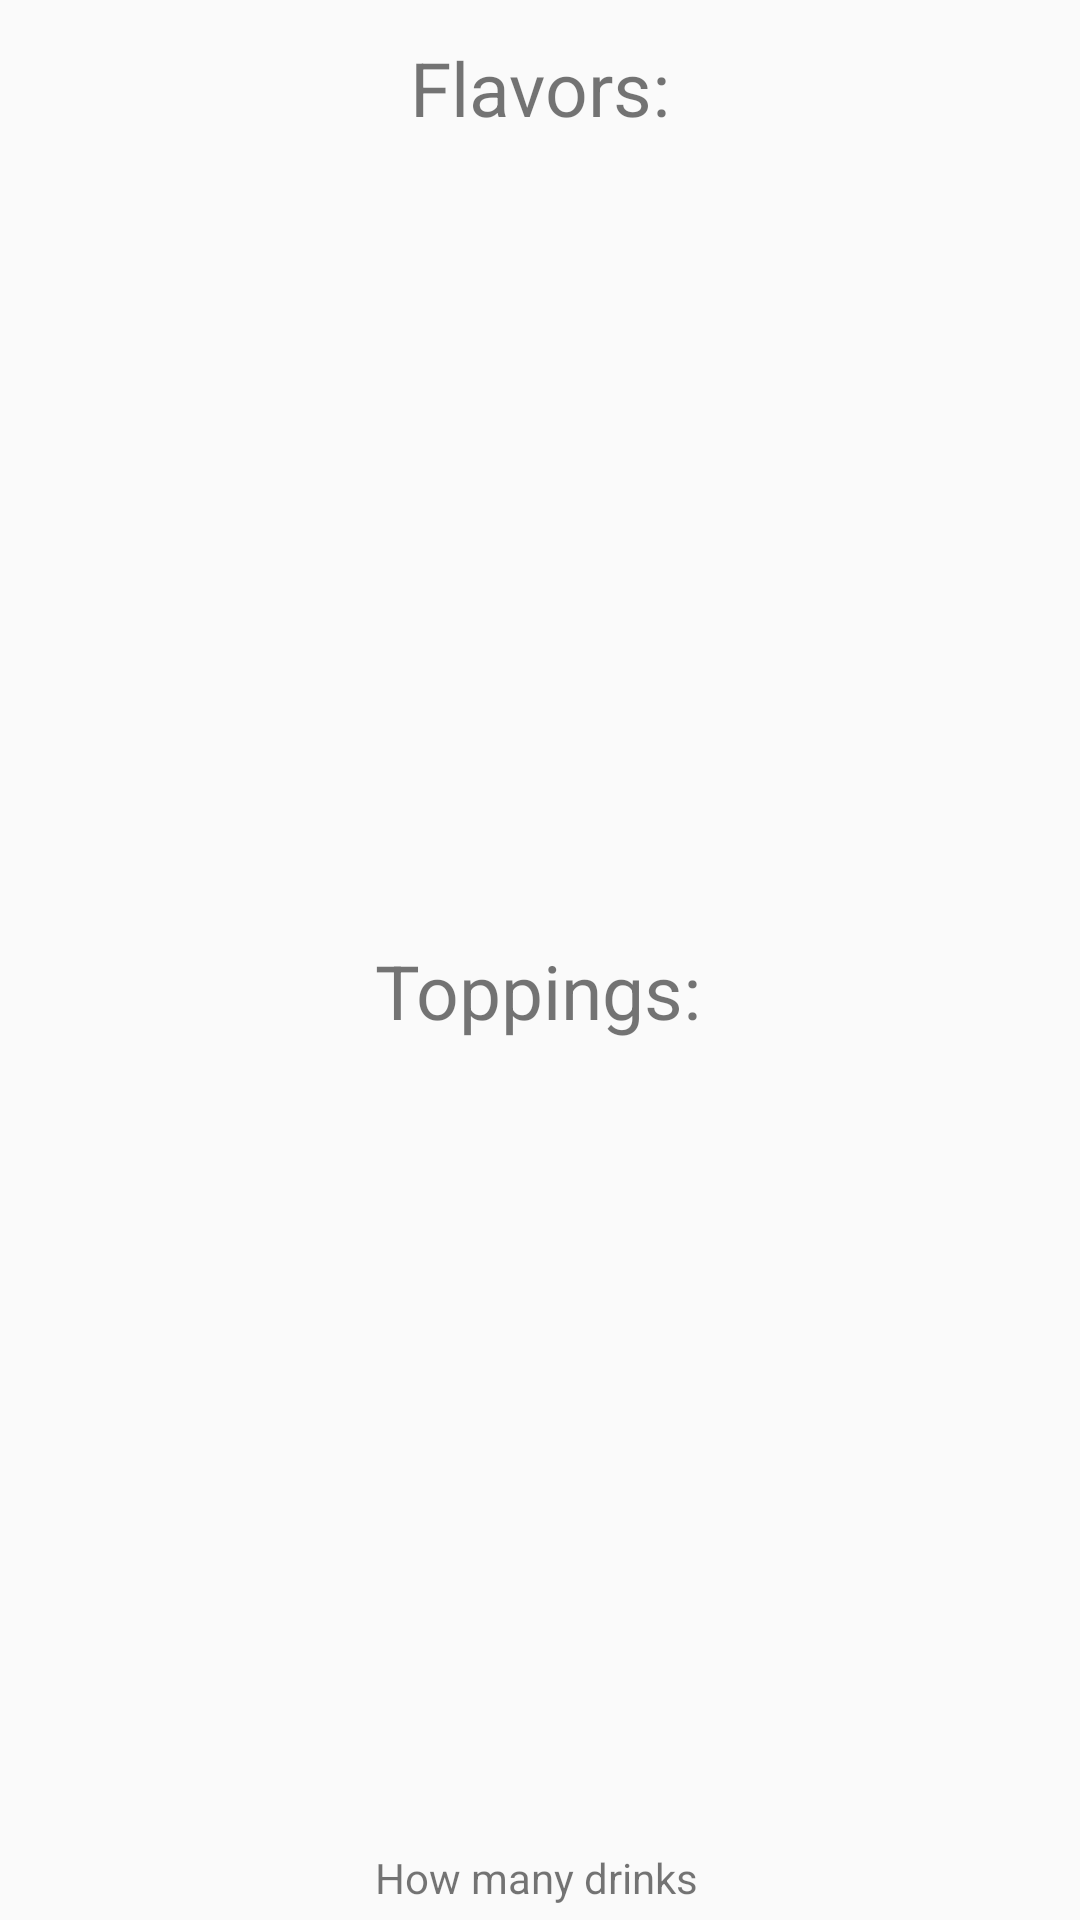

Reconstruct the res/layout file that produces this screen, plus the resources it refers to.
<!-- AndroidManifest.xml: application theme Theme.ScrumProject1 -->
<!-- res/layout/itemselectionui.xml -->
<?xml version="1.0" encoding="utf-8"?>
<androidx.constraintlayout.widget.ConstraintLayout xmlns:android="http://schemas.android.com/apk/res/android"
    xmlns:app="http://schemas.android.com/apk/res-auto"
    xmlns:tools="http://schemas.android.com/tools"
    android:layout_width="match_parent"
    android:layout_height="match_parent"
    tools:context=".ItemSelectionScreen">

    <ScrollView
        android:id="@+id/scrollView1"
        android:layout_width="414dp"
        android:layout_height="250dp"
        android:fadeScrollbars="false"
        android:scrollbarAlwaysDrawVerticalTrack="true"
        android:scrollbarThumbVertical="@drawable/custom_scrollbar_thumb"
        android:scrollbarTrackVertical="@drawable/custom_scrollbar_track"
        android:scrollbars="vertical"
        app:layout_constraintBottom_toTopOf="@+id/rectangle_view"
        app:layout_constraintEnd_toEndOf="parent"
        app:layout_constraintStart_toStartOf="parent"
        app:layout_constraintTop_toTopOf="parent"
        app:layout_constraintVertical_bias="1.0">

        <LinearLayout
            android:id="@+id/flavorContainer"
            android:layout_width="match_parent"
            android:layout_height="wrap_content"
            android:orientation="vertical"></LinearLayout>
    </ScrollView>

    <View
        android:id="@+id/rectangle_view"
        android:layout_width="match_parent"
        android:layout_height="5dp"
        android:layout_marginTop="308dp"
        android:alpha="0"
        android:background="@color/brown"
        app:layout_constraintEnd_toEndOf="parent"
        app:layout_constraintTop_toTopOf="parent" />

    <ScrollView
        android:id="@+id/scrollView2"
        android:layout_width="414dp"
        android:layout_height="257dp"
        android:layout_marginTop="46dp"
        android:fadeScrollbars="false"
        android:scrollbarAlwaysDrawVerticalTrack="true"
        android:scrollbarThumbVertical="@drawable/custom_scrollbar_thumb"
        android:scrollbarTrackVertical="@drawable/custom_scrollbar_track"
        android:scrollbars="vertical"
        app:layout_constraintBottom_toBottomOf="parent"
        app:layout_constraintEnd_toEndOf="parent"
        app:layout_constraintStart_toStartOf="parent"
        app:layout_constraintTop_toBottomOf="@+id/rectangle_view"
        app:layout_constraintVertical_bias="0.0">

        <LinearLayout
            android:id="@+id/toppingContainer"
            android:layout_width="match_parent"
            android:layout_height="wrap_content"
            android:orientation="vertical"></LinearLayout>


    </ScrollView>


    <Button
        android:id="@+id/addtocartButton"
        android:layout_width="103dp"
        android:layout_height="48dp"
        android:layout_marginTop="48dp"
        android:background="@drawable/roundedbutton"
        android:text="Add to Cart"
        android:textColor="@android:color/white"
        app:layout_constraintEnd_toEndOf="parent"
        app:layout_constraintHorizontal_bias="0.948"
        app:layout_constraintStart_toStartOf="parent"
        app:layout_constraintTop_toBottomOf="@+id/scrollView2" />

    <Button
        android:id="@+id/discardButton"
        android:layout_width="wrap_content"
        android:layout_height="wrap_content"
        android:layout_marginTop="48dp"
        android:background="@drawable/roundedbutton"
        android:text="Discard"
        android:textColor="@android:color/white"
        app:layout_constraintEnd_toEndOf="parent"
        app:layout_constraintHorizontal_bias="0.08"
        app:layout_constraintStart_toStartOf="parent"
        app:layout_constraintTop_toBottomOf="@+id/scrollView2" />

    <TextView
        android:id="@+id/textView5"
        android:layout_width="wrap_content"
        android:layout_height="wrap_content"
        android:text="Flavors:"
        android:textSize="25dp"
        app:layout_constraintBottom_toTopOf="@+id/scrollView1"
        app:layout_constraintEnd_toEndOf="parent"
        app:layout_constraintStart_toStartOf="parent"
        app:layout_constraintTop_toTopOf="parent" />

    <TextView
        android:id="@+id/textView6"
        android:layout_width="wrap_content"
        android:layout_height="wrap_content"
        android:layout_marginBottom="12dp"
        android:text="Toppings:"
        android:textSize="25dp"
        app:layout_constraintBottom_toTopOf="@+id/scrollView2"
        app:layout_constraintEnd_toEndOf="parent"
        app:layout_constraintHorizontal_bias="0.498"
        app:layout_constraintStart_toStartOf="parent" />

    <TextView
        android:id="@+id/textView8"
        android:layout_width="wrap_content"
        android:layout_height="wrap_content"
        android:text="How many drinks"
        app:layout_constraintBottom_toTopOf="@+id/itemCoffeeTextView"
        app:layout_constraintEnd_toEndOf="parent"
        app:layout_constraintHorizontal_bias="0.495"
        app:layout_constraintStart_toStartOf="parent"
        app:layout_constraintTop_toBottomOf="@+id/scrollView2"
        app:layout_constraintVertical_bias="0.045" />

    <TextView
        android:id="@+id/textView9"
        android:layout_width="wrap_content"
        android:layout_height="wrap_content"
        android:text="to add to cart?"
        app:layout_constraintBottom_toBottomOf="@+id/itemCoffeeTextView"
        app:layout_constraintEnd_toEndOf="parent"
        app:layout_constraintHorizontal_bias="0.498"
        app:layout_constraintStart_toStartOf="parent"
        app:layout_constraintTop_toBottomOf="@+id/textView8"
        app:layout_constraintVertical_bias="0.0" />

    <Button
        android:id="@+id/add_coffee_button"
        android:layout_width="57dp"
        android:layout_height="39dp"
        android:layout_marginStart="221dp"
        android:layout_marginTop="659dp"
        android:layout_marginEnd="133dp"
        android:layout_marginBottom="33dp"
        android:text="+"
        app:layout_constraintBottom_toBottomOf="parent"
        app:layout_constraintEnd_toEndOf="parent"
        app:layout_constraintStart_toStartOf="parent"
        app:layout_constraintTop_toTopOf="parent" />

    <TextView
        android:id="@+id/itemCoffeeTextView"
        android:layout_width="wrap_content"
        android:layout_height="wrap_content"
        android:layout_marginStart="176dp"
        android:layout_marginTop="671dp"
        android:layout_marginEnd="177dp"
        android:layout_marginBottom="41dp"
        android:text="TextView"
        app:layout_constraintBottom_toBottomOf="parent"
        app:layout_constraintEnd_toEndOf="parent"
        app:layout_constraintStart_toStartOf="parent"
        app:layout_constraintTop_toTopOf="parent" />

    <Button
        android:id="@+id/remove_coffee_button"
        android:layout_width="58dp"
        android:layout_height="39dp"
        android:layout_marginStart="130dp"
        android:layout_marginTop="659dp"
        android:layout_marginEnd="223dp"
        android:layout_marginBottom="33dp"
        android:text="-"
        app:layout_constraintBottom_toBottomOf="parent"
        app:layout_constraintEnd_toEndOf="parent"
        app:layout_constraintStart_toStartOf="parent"
        app:layout_constraintTop_toTopOf="parent" />

</androidx.constraintlayout.widget.ConstraintLayout>
<!-- resources referenced by this layout -->
<resources>
  <color name="brown">#35251c</color>
  <!-- drawable custom_scrollbar_thumb (drawable) -->
  <?xml version="1.0" encoding="utf-8"?>
  <shape xmlns:android="http://schemas.android.com/apk/res/android">
      <size android:width="12dp" />
      <solid android:color="@color/scrollbar_thumb" />
  </shape>
  <!-- drawable custom_scrollbar_track (drawable) -->
  <?xml version="1.0" encoding="utf-8"?>
  <shape xmlns:android="http://schemas.android.com/apk/res/android">
      <size android:width="12dp" />
      <solid android:color="@color/scrollbar_track" />
  
  </shape>
  <!-- drawable roundedbutton (drawable) -->
  <?xml version="1.0" encoding="utf-8"?>
  <shape xmlns:android="http://schemas.android.com/apk/res/android"
      android:shape="rectangle">
  
      <solid android:color="@color/brown"/>
      <corners android:radius="10dp"></corners>
  
  
  </shape>
  <style name="Theme.ScrumProject1" parent="Theme.AppCompat.DayNight.DarkActionBar">
          
          <item name="colorPrimary">@color/purple_500</item>
          <item name="colorPrimaryVariant">@color/purple_700</item>
          <item name="colorOnPrimary">@color/white</item>
          
          <item name="colorSecondary">@color/teal_200</item>
          <item name="colorSecondaryVariant">@color/teal_700</item>
          <item name="colorOnSecondary">@color/black</item>
          
          <item name="android:statusBarColor">?attr/colorPrimaryVariant</item>
          
      </style>
  <color name="scrollbar_thumb">#5C4033</color>
  <color name="scrollbar_track">#ededed</color>
  <color name="purple_500">#FF6200EE</color>
  <color name="purple_700">#FF3700B3</color>
  <color name="white">#FFFFFFFF</color>
  <color name="teal_200">#FF03DAC5</color>
  <color name="teal_700">#FF018786</color>
  <color name="black">#FF000000</color>
</resources>
